Dataset: rice_dataset_augmented (GitHub, SantiagoAviles/Rice-Proyect). Classes: broken, chalky, stained, whole.

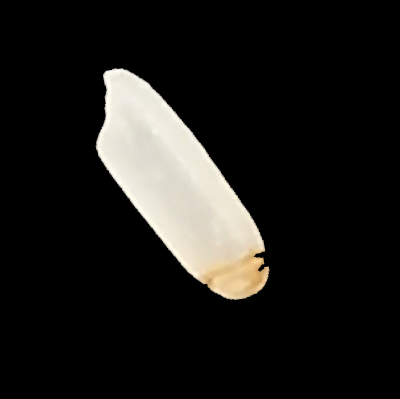
Label: stained

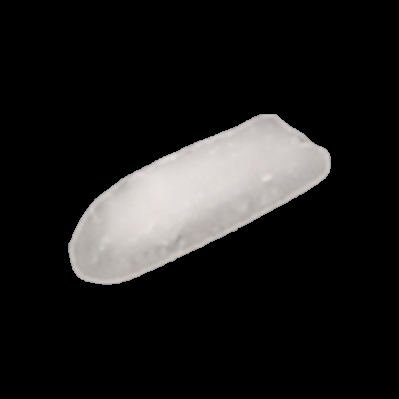
Label: chalky

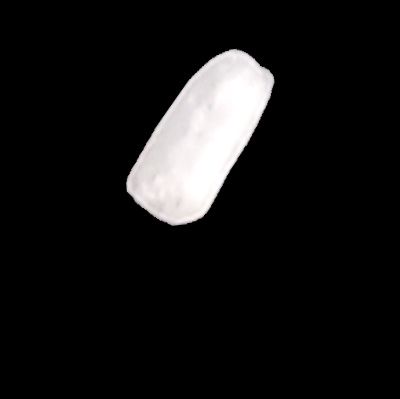
Label: broken

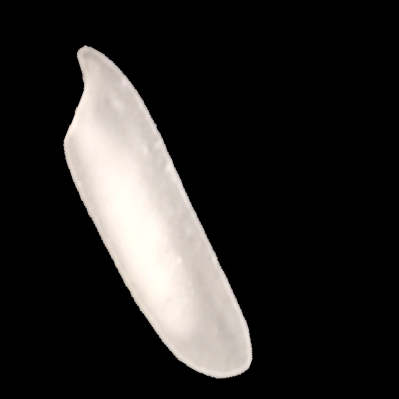
Label: chalky

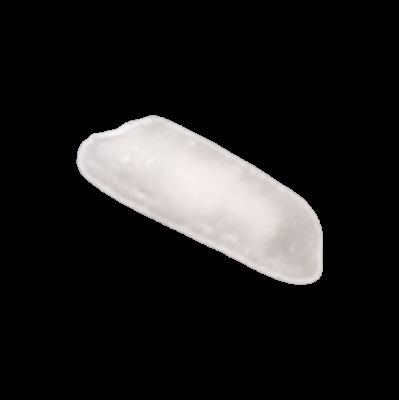
Label: whole

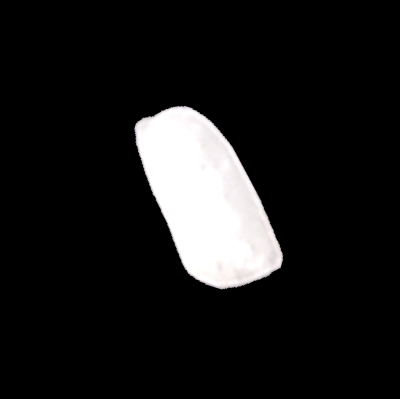
Label: broken
